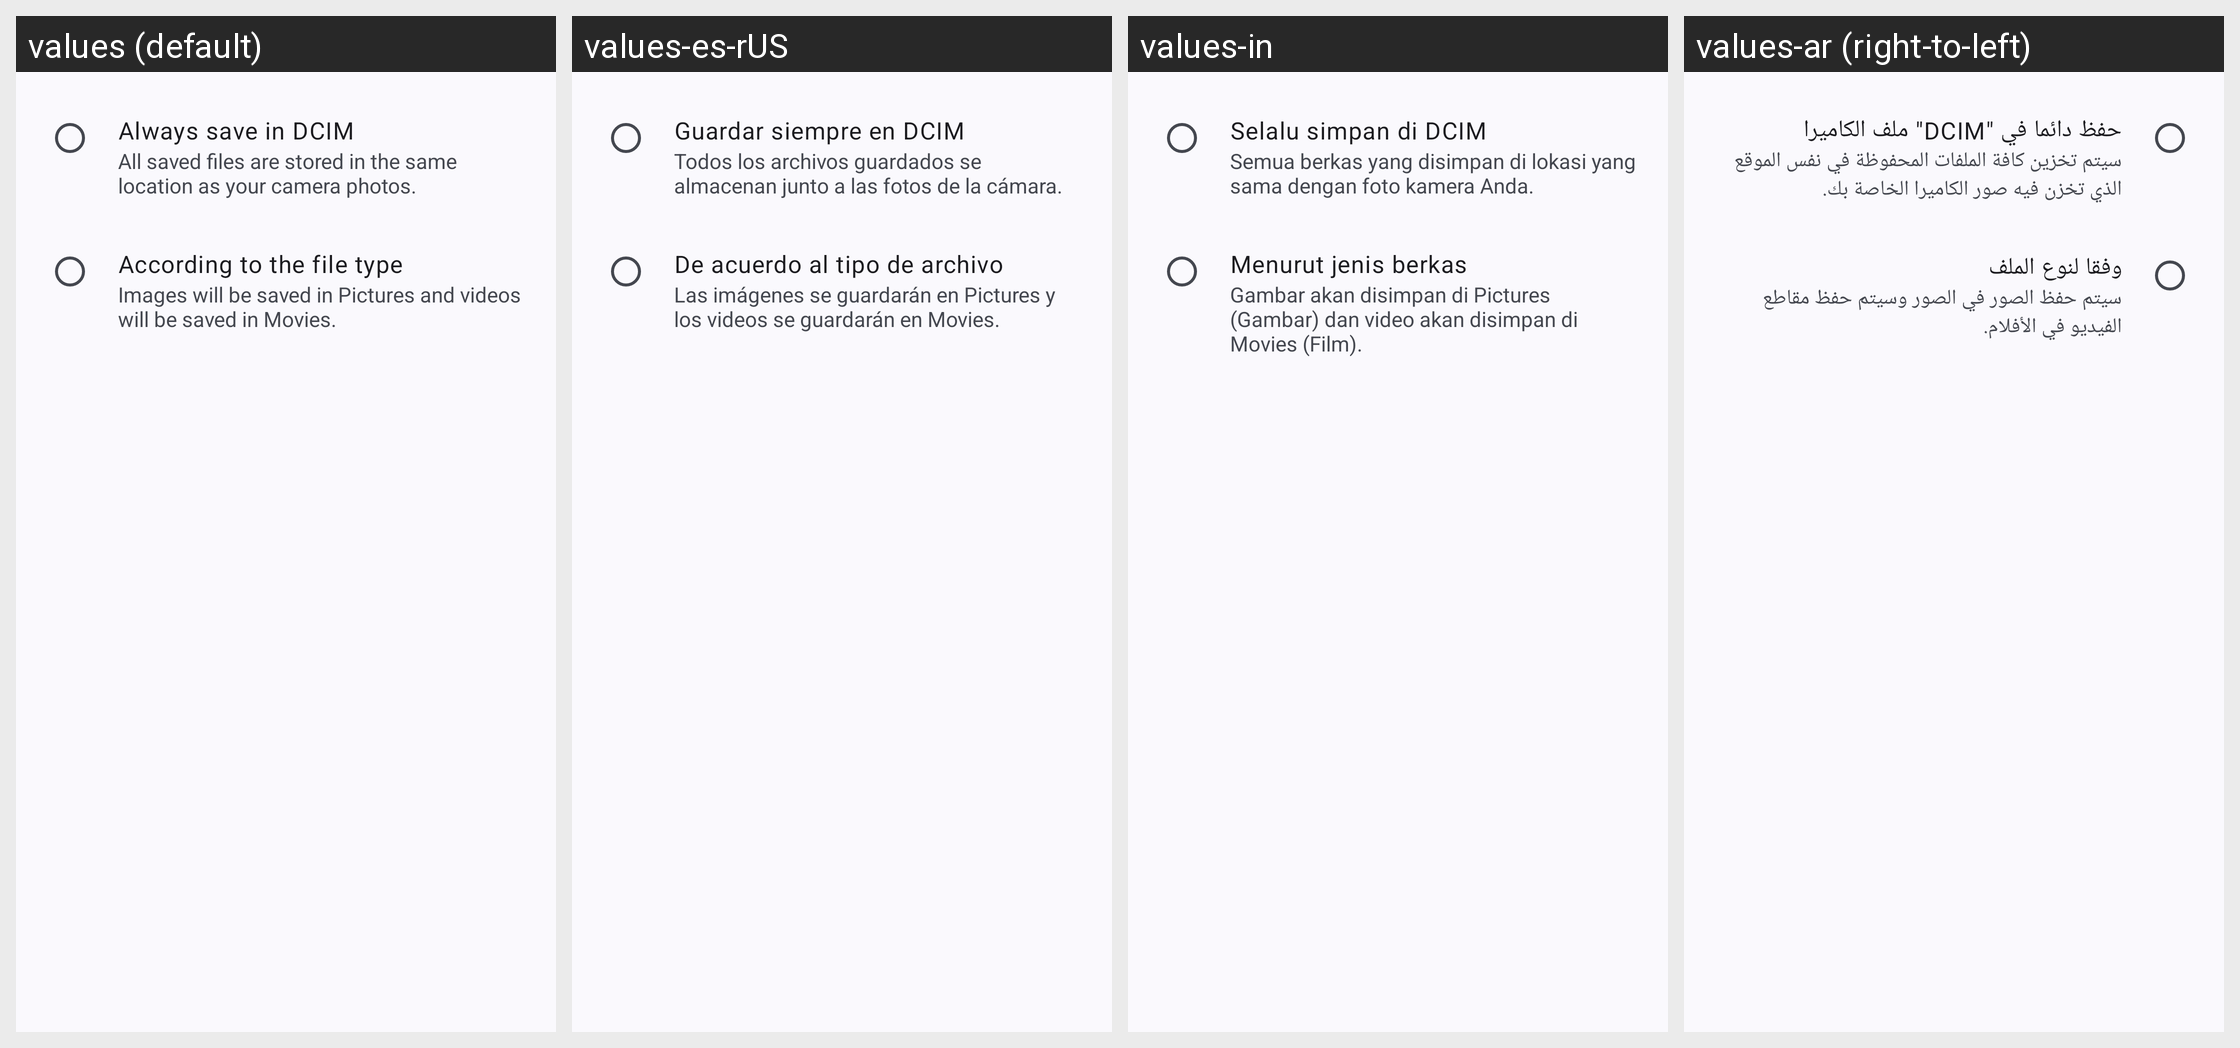

For this localized Android screen grid, give each drawn string resource with its value in every locale shown.
Android screen res/layout/dialog_save_location.xml rendered under 4 locales, left to right: values (default), values-es-rUS, values-in, values-ar (right-to-left). Device: Nexus 5 (rendered at 1080×1920; each locale shown at half size, 540×960, under a caption strip naming it); theme Theme.WhatSave.
Other locales in the repository, not shown: values-be-rBY, values-de, values-es-rES, values-es-rVE, values-fr-rFR, values-hi-rIN, values-it-rIT, values-iw, values-kk-rKZ, values-nl-rNL, values-pt, values-pt-rBR, values-ru-rRU, values-ta-rIN.
Strings drawn on this screen, with the default value and each locale's value (text and hints the layout hard-codes, and strings that could not be matched under every locale, appear in the picture but are not listed):

always_save_in_dcim_title
  values: Always save in DCIM
  values-es-rUS: Guardar siempre en DCIM
  values-in: Selalu simpan di DCIM
  values-ar: حفظ دائما في "DCIM" ملف الكاميرا

always_save_in_dcim_summary
  values: All saved files are stored in the same location as your camera photos.
  values-es-rUS: Todos los archivos guardados se almacenan junto a las fotos de la cámara.
  values-in: Semua berkas yang disimpan di lokasi yang sama dengan foto kamera Anda.
  values-ar: سيتم تخزين كافة الملفات المحفوظة في نفس الموقع الذي تخزن فيه صور الكاميرا الخاصة بك.

according_to_the_file_type_title
  values: According to the file type
  values-es-rUS: De acuerdo al tipo de archivo
  values-in: Menurut jenis berkas
  values-ar: وفقا لنوع الملف

according_to_the_file_type_summary
  values: Images will be saved in Pictures and videos will be saved in Movies.
  values-es-rUS: Las imágenes se guardarán en Pictures y los videos se guardarán en Movies.
  values-in: Gambar akan disimpan di Pictures (Gambar) dan video akan disimpan di Movies (Film).
  values-ar: سيتم حفظ الصور في الصور وسيتم حفظ مقاطع الفيديو في الأفلام.
